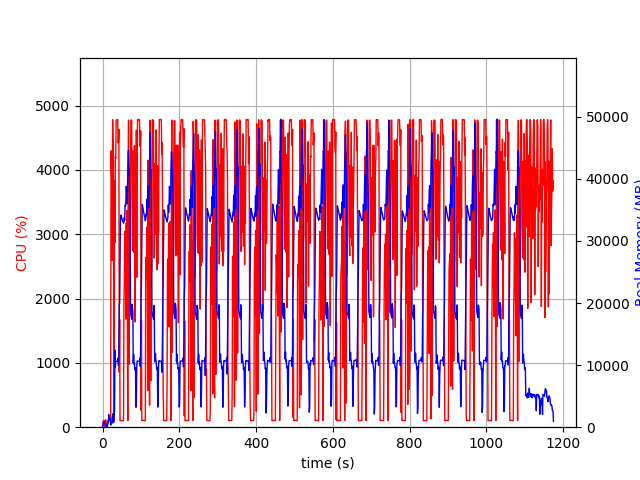

Data behind this chart, as committed beside it:
elapsed_time, nproc, cpu, mem_real, mem_virtual
3.7670135498046875e-05, 1, 0.0, 9.77, 3186
1.006, 5, 28.8, 455.2, 2479
2.015, 4, 100.2, 744.0, 2559
3.023, 5, 100.5, 914, 3076
4.028, 3, 100.3, 635.6, 2160
5.035, 3, 99.3, 727.8, 2272
6.042, 3, 100.3, 869.3, 2462
7.049, 4, 3.0, 419.1, 2017
8.057, 5, 115.2, 513.2, 2482
9.064, 3, 1.0, 324, 1696
10.07, 3, 0.0, 265, 1615
11.08, 3, 4.0, 300.8, 1672
12.09, 1, 13.9, 85.29, 775
13.09, 1, 99.3, 341.3, 1895
14.1, 1, 100.2, 589.3, 3175
15.11, 1, 100.3, 859.3, 3175
16.11, 1, 100.2, 2023, 5741
17.12, 1, 99.1, 1357, 5741
18.13, 1, 100.1, 1373, 5229
19.14, 1, 100.0, 1373, 5229
20.15, 1, 100.1, 1373, 5229
21.16, 1, 128.8, 338.4, 9211
22.17, 1, 4296, 505.1, 9211
23.19, 1, 3971, 534.1, 9247
24.2, 1, 3865, 569.6, 9819
25.21, 1, 2595, 1664, 9827
26.23, 1, 4781, 1664, 9827
27.25, 1, 4458, 2176, 9827
28.27, 1, 4390, 738.1, 9827
29.29, 1, 526.3, 806.2, 10879
30.29, 1, 100.2, 2001, 10399
31.3, 1, 3824, 2736, 10439
32.34, 1, 2870, 12435, 21213
33.36, 1, 4208, 9726, 21213
34.38, 1, 4179, 10624, 21213
35.4, 1, 4773, 10613, 21213
36.42, 1, 4778, 10613, 21213
37.44, 1, 4781, 10613, 21213
38.45, 1, 4782, 10598, 21213
39.47, 1, 4780, 10598, 21213
40.49, 1, 4418, 11110, 21213
41.51, 1, 4441, 9958, 21213
42.53, 1, 4628, 11800, 25043
43.55, 1, 855.8, 19691, 36273
44.56, 1, 1676, 19939, 56753
45.57, 1, 99.2, 26511, 56753
46.58, 1, 103.3, 33100, 56753
47.58, 1, 102.1, 34178, 56753
48.59, 1, 104.3, 34013, 56753
49.6, 1, 102.2, 33792, 56753
50.61, 1, 103.3, 33533, 56753
51.61, 1, 101.2, 33327, 56753
52.62, 1, 101.3, 33158, 56753
53.63, 1, 101.2, 33064, 56753
54.64, 1, 100.0, 32876, 56753
55.65, 1, 1896, 33041, 56753
56.66, 1, 2209, 33777, 56753
57.67, 1, 3041, 33325, 56753
58.68, 1, 2246, 35748, 56753
59.7, 1, 2752, 35594, 56753
... 1,099 more rows
